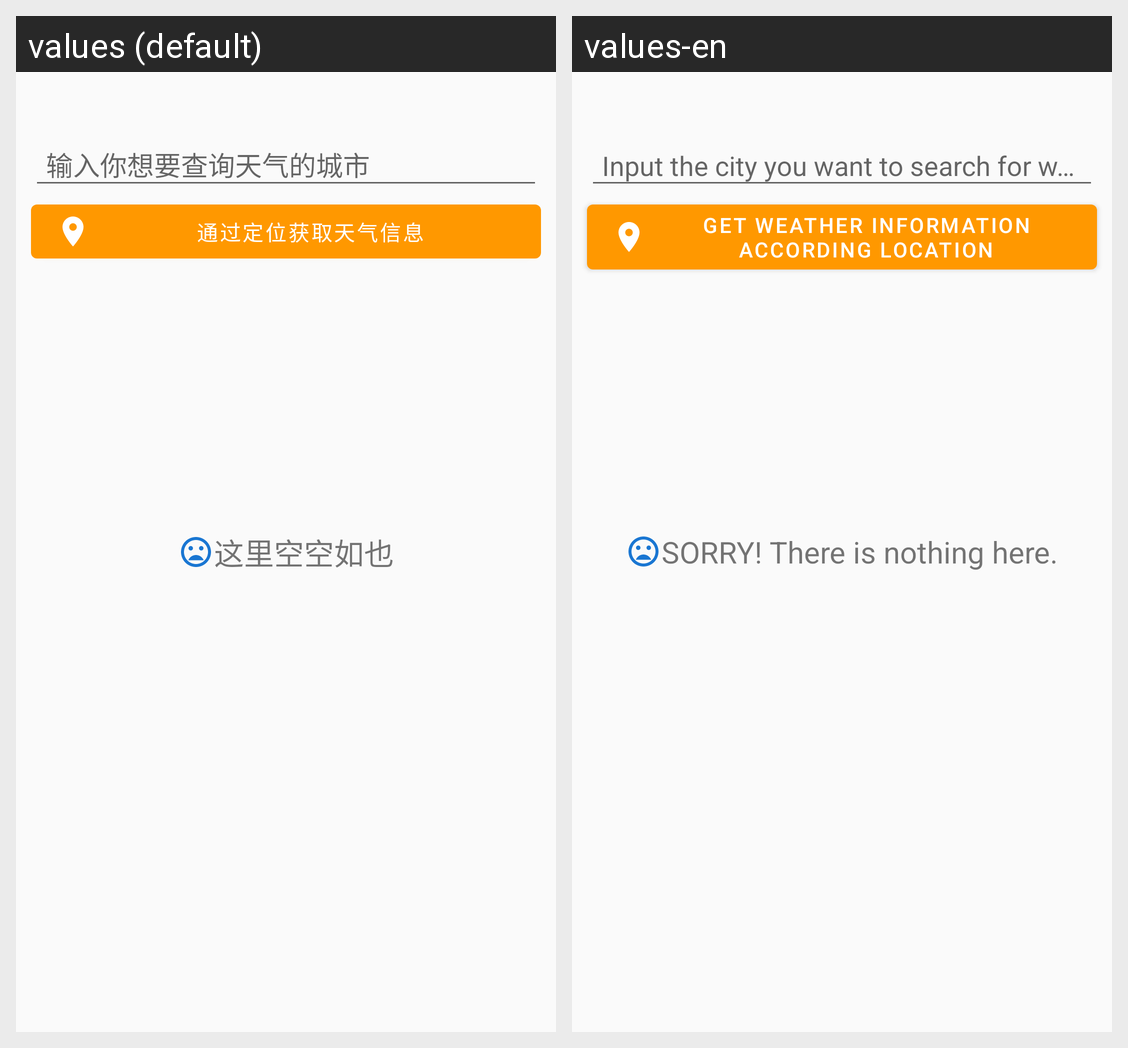

Translations of the strings shown on this Android screen, per locale in the grid:
Android screen res/layout/fragment_place.xml rendered under 2 locales, left to right: values (default), values-en. Device: Nexus 5 (rendered at 1080×1920; each locale shown at half size, 540×960, under a caption strip naming it); theme Theme.SunRain.
Strings drawn on this screen, with the default value and each locale's value (text and hints the layout hard-codes, and strings that could not be matched under every locale, appear in the picture but are not listed):

search_blank_intro
  values: 这里空空如也
  values-en: SORRY! There is nothing here.

search_hint
  values: 输入你想要查询天气的城市
  values-en: Input the city you want to search for weather…

frat_place_mt_button_getWeatherInfoAccordLocation
  values: 通过定位获取天气信息
  values-en: Get weather information according location
